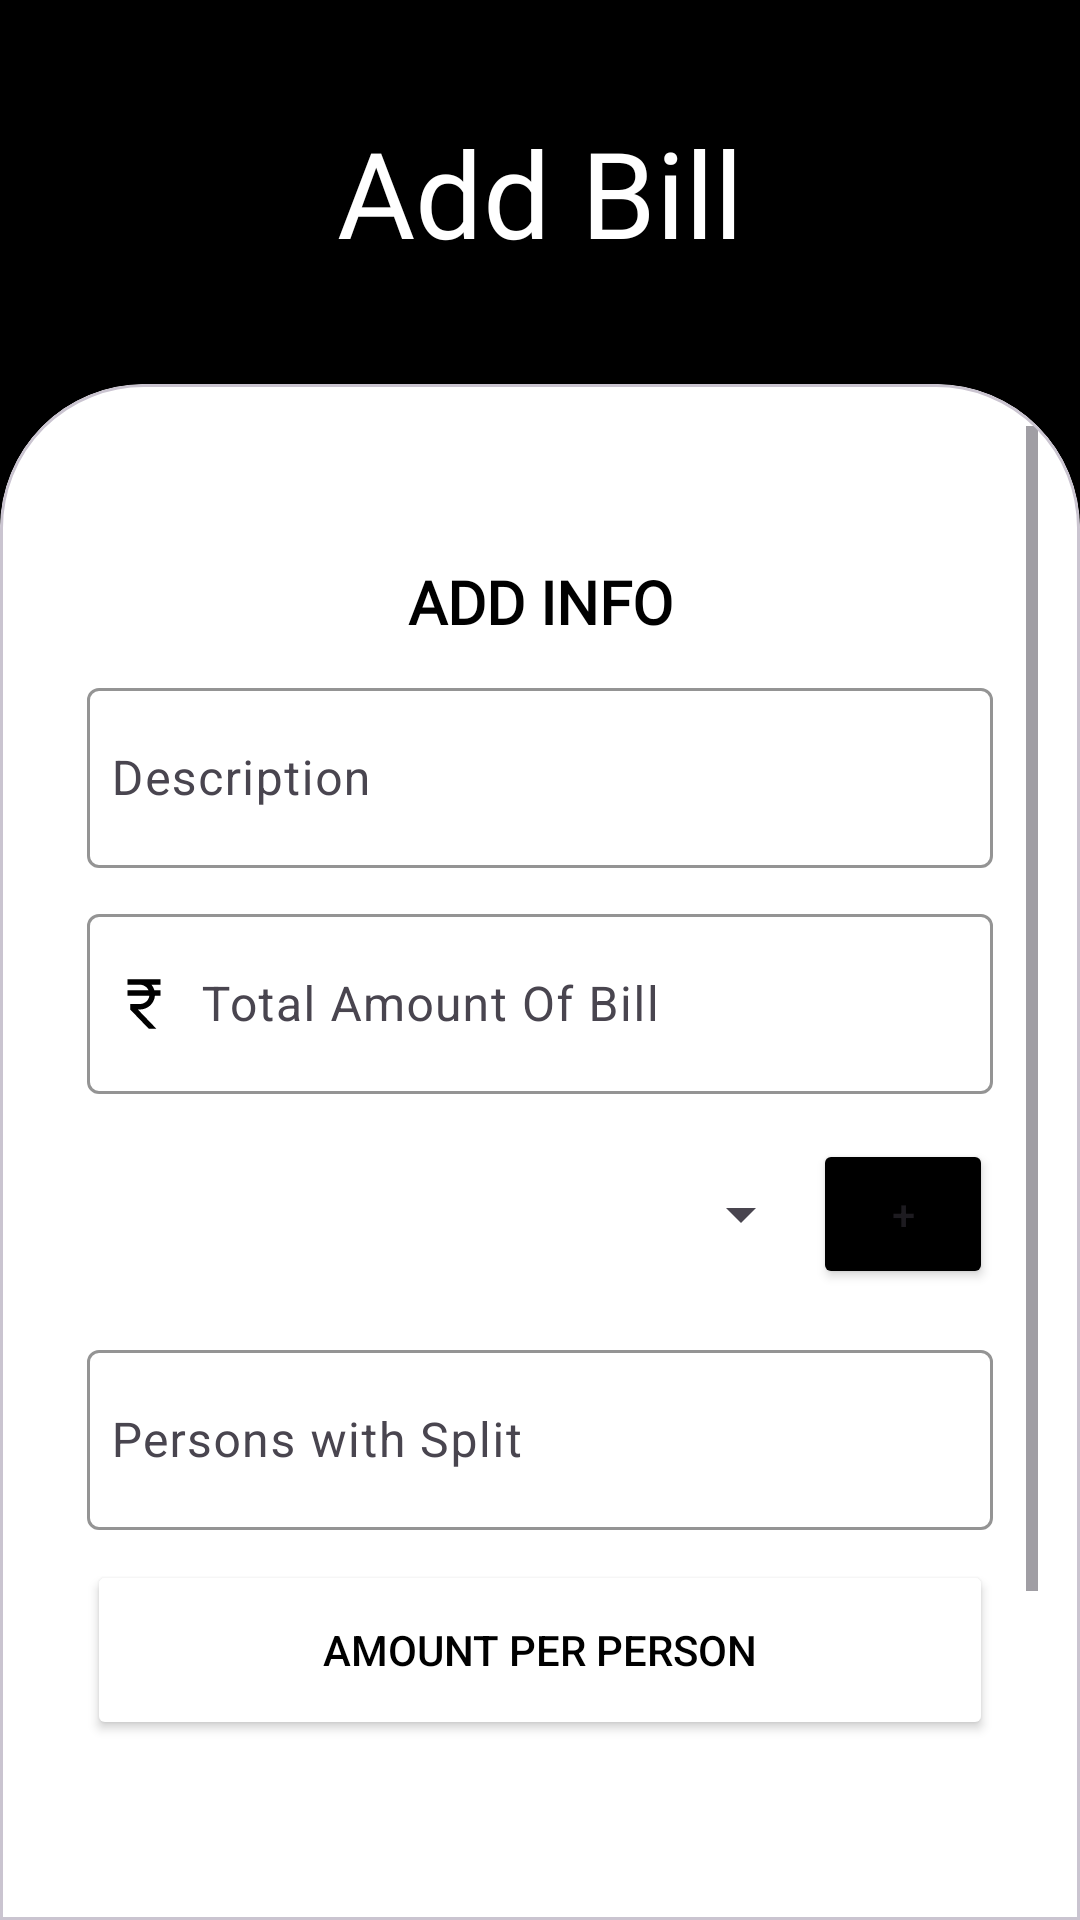

Layout XML and referenced resources for this Android screen:
<!-- AndroidManifest.xml: application theme Theme.Bill_Split -->
<!-- res/layout/fragment_add.xml -->
<?xml version="1.0" encoding="utf-8"?>
<FrameLayout xmlns:android="http://schemas.android.com/apk/res/android"
    xmlns:app="http://schemas.android.com/apk/res-auto"
    xmlns:tools="http://schemas.android.com/tools"
    android:layout_width="match_parent"
    android:layout_height="match_parent"
    tools:context=".Add">

    
    <androidx.constraintlayout.widget.ConstraintLayout
        android:layout_width="match_parent"
        android:layout_height="match_parent"
        android:background="@color/black"
        tools:context=".Home_page">

        <TextView
            android:id="@+id/textView"
            android:layout_width="wrap_content"
            android:layout_height="wrap_content"
            android:fontFamily="@font/abrilfatface"
            android:gravity="center"
            android:text="Add Bill"
            android:textColor="@color/white"
            android:textSize="40sp"
            app:layout_constraintBottom_toTopOf="@+id/guideline5"
            app:layout_constraintEnd_toEndOf="parent"
            app:layout_constraintStart_toStartOf="parent"
            app:layout_constraintTop_toTopOf="parent"
            tools:ignore="HardcodedText" />

        <androidx.constraintlayout.widget.Guideline
            android:id="@+id/guideline5"
            android:layout_width="wrap_content"
            android:layout_height="wrap_content"
            android:orientation="horizontal"
            app:layout_constraintGuide_percent="0.2" />


        <com.google.android.material.card.MaterialCardView
            style="@style/custom_card_view_style"
            android:layout_width="match_parent"
            android:layout_height="0dp"
            android:backgroundTint="@color/white"
            app:layout_constraintBottom_toBottomOf="parent"
            app:layout_constraintEnd_toEndOf="parent"
            app:layout_constraintHorizontal_bias="0.0"
            app:layout_constraintStart_toStartOf="parent"
            app:layout_constraintTop_toTopOf="@+id/guideline5"
            app:layout_constraintVertical_bias="1.0">

            <ScrollView
                android:layout_width="match_parent"
                android:layout_height="match_parent"
                android:layout_gravity="center">
            <LinearLayout
                android:layout_width="match_parent"
                android:layout_height="wrap_content"
                android:layout_marginTop="30dp"
                android:drawableTint="@color/black"
                android:gravity="center"
                android:orientation="vertical"
                android:padding="15dp">

                <TextView
                    android:layout_width="match_parent"
                    android:layout_height="wrap_content"
                    android:fontFamily="@font/abrilfatface"
                    android:gravity="center"
                    android:text="ADD INFO"
                    android:textColor="@color/black"
                    android:textSize="20sp"
                    android:textStyle="bold"
                    tools:ignore="HardcodedText" />

                <com.google.android.material.textfield.TextInputLayout
                    android:layout_width="match_parent"
                    android:layout_height="wrap_content"
                    android:layout_marginTop="10dp"
                    app:boxStrokeColor="@color/black"
                    app:placeholderTextColor="@color/black">

                    <com.google.android.material.textfield.TextInputEditText
                        android:id="@+id/et_DescriptionOfBill_ab"
                        android:layout_width="match_parent"
                        android:layout_height="60dp"
                        android:drawableStart="@drawable/baseline_edit_note_24"
                        android:drawablePadding="8dp"
                        android:drawableTint="@color/black"
                        android:ems="10"
                        android:hint="Description"
                        android:inputType="text"
                        android:padding="8dp"
                        android:textColorHighlight="@color/black"
                        android:textColorLink="@color/black"
                        tools:ignore="HardcodedText,TextContrastCheck,VisualLintTextFieldSize" />
                </com.google.android.material.textfield.TextInputLayout>
                <com.google.android.material.textfield.TextInputLayout
                    android:layout_width="match_parent"
                    android:layout_height="wrap_content"
                    android:layout_marginTop="10dp"
                    app:boxStrokeColor="@color/black"
                    app:placeholderTextColor="@color/black">

                    <com.google.android.material.textfield.TextInputEditText
                        android:id="@+id/et_TotalAmt_ab"
                        android:layout_width="match_parent"
                        android:layout_height="60dp"
                        android:drawableStart="@drawable/baseline_currency_rupee_24"
                        android:drawablePadding="8dp"
                        android:drawableTint="@color/black"
                        android:ems="10"
                        android:hint="Total Amount Of Bill"
                        android:inputType="numberDecimal"
                        android:padding="8dp"
                        android:textColorHighlight="@color/black"
                        android:textColorLink="@color/black"
                        tools:ignore="HardcodedText,TextContrastCheck,VisualLintTextFieldSize" />
                </com.google.android.material.textfield.TextInputLayout>

                <LinearLayout
                    android:layout_width="match_parent"
                    android:layout_height="wrap_content"
                    android:layout_marginTop="10dp"
                    android:gravity="center">
                <Spinner
                        android:id="@+id/spacer_add"
                        android:layout_width="250sp"
                        android:layout_height="60dp"
                        android:padding="8dp"
                        android:layout_weight="1"
                        app:boxStrokeColor="@color/black"
                        app:placeholderTextColor="@color/black"
                        />
                    <Button
                        android:id="@+id/btn_add_Ad"
                        android:layout_width="match_parent"
                        android:layout_height="50dp"
                        android:text="+"
                        android:layout_weight="30"
                        android:padding="8dp"
                        android:gravity="center"
                        android:backgroundTint="@color/black"
                        tools:ignore="HardcodedText,VisualLintButtonSize" />
            </LinearLayout>

                <com.google.android.material.textfield.TextInputLayout
                    android:layout_width="match_parent"
                    android:layout_height="wrap_content"
                    android:layout_marginTop="10dp"
                    app:boxStrokeColor="@color/black"
                    app:placeholderTextColor="@color/black">

                    <com.google.android.material.textfield.TextInputEditText
                        android:id="@+id/et_Persons_ab"
                        android:layout_width="match_parent"
                        android:layout_height="60dp"
                        android:autofillHints="username"
                        android:drawableStart="@drawable/user_name_asset"
                        android:drawablePadding="8dp"
                        android:drawableTint="@color/black"
                        android:ems="10"
                        android:enabled="false"
                        android:hint="Persons with Split"
                        android:inputType="textPersonName"
                        android:padding="8dp"
                        android:textColorHighlight="@color/black"
                        android:textColorHint="#757575"
                        android:textColorLink="@color/black"
                        tools:ignore="HardcodedText,TextContrastCheck,VisualLintTextFieldSize" />
                </com.google.android.material.textfield.TextInputLayout>

                <Button
                    android:id="@+id/Btn_PerPersonAmt_ab"
                    android:layout_width="match_parent"
                    android:layout_height="60dp"
                    android:layout_marginTop="10dp"
                    android:backgroundTint="@color/white"
                    android:text="Amount Per Person"
                    android:padding="8dp"
                    android:textColor="@color/black"
                    tools:ignore="HardcodedText,VisualLintButtonSize" />

                <Button
                    android:id="@+id/btn_Split_sp"
                    android:layout_width="300dp"
                    android:layout_height="50dp"
                    android:layout_marginTop="50dp"
                    android:layout_marginBottom="50dp"
                    android:backgroundTint="@color/black"
                    android:fontFamily="@font/abrilfatface"
                    android:gravity="center"
                    android:text="Split"
                    android:textColor="@color/white"
                    android:textStyle="bold"
                    tools:ignore="HardcodedText" />


            </LinearLayout>
            </ScrollView>
        </com.google.android.material.card.MaterialCardView>
    </androidx.constraintlayout.widget.ConstraintLayout>
</FrameLayout>
<!-- resources referenced by this layout -->
<resources>
  <color name="black">#FF000000</color>
  <color name="white">#FFFFFFFF</color>
  <!-- drawable baseline_currency_rupee_24 (drawable) -->
  <vector android:height="22dp" android:tint="#000000"
      android:viewportHeight="24" android:viewportWidth="24"
      android:width="22dp" xmlns:android="http://schemas.android.com/apk/res/android">
      <path android:fillColor="@android:color/white" android:pathData="M13.66,7C13.1,5.82 11.9,5 10.5,5L6,5V3h12v2l-3.26,0c0.48,0.58 0.84,1.26 1.05,2L18,7v2l-2.02,0c-0.25,2.8 -2.61,5 -5.48,5H9.77l6.73,7h-2.77L7,14v-2h3.5c1.76,0 3.22,-1.3 3.46,-3L6,9V7L13.66,7z"/>
  </vector>
  <style name="custom_card_view_style" parent="Widget.MaterialComponents.CardView">
  
          <item name="shapeAppearanceOverlay">@style/custom_card_view</item>
  
      </style>
  <style name="Theme.Bill_Split" parent="Base.Theme.Bill_Split" />
  <style name="custom_card_view" parent="">
          <item name="cornerFamily">rounded</item>
          <item name="cornerSizeTopRight">48dp</item>
          <item name="cornerSizeTopLeft">48dp</item>
          <item name="cornerSizeBottomLeft">0dp</item>
          <item name="cornerSizeBottomRight">0dp</item>
      </style>
  <style name="Base.Theme.Bill_Split" parent="Theme.Material3.DayNight.NoActionBar">
          
          
      </style>
</resources>
